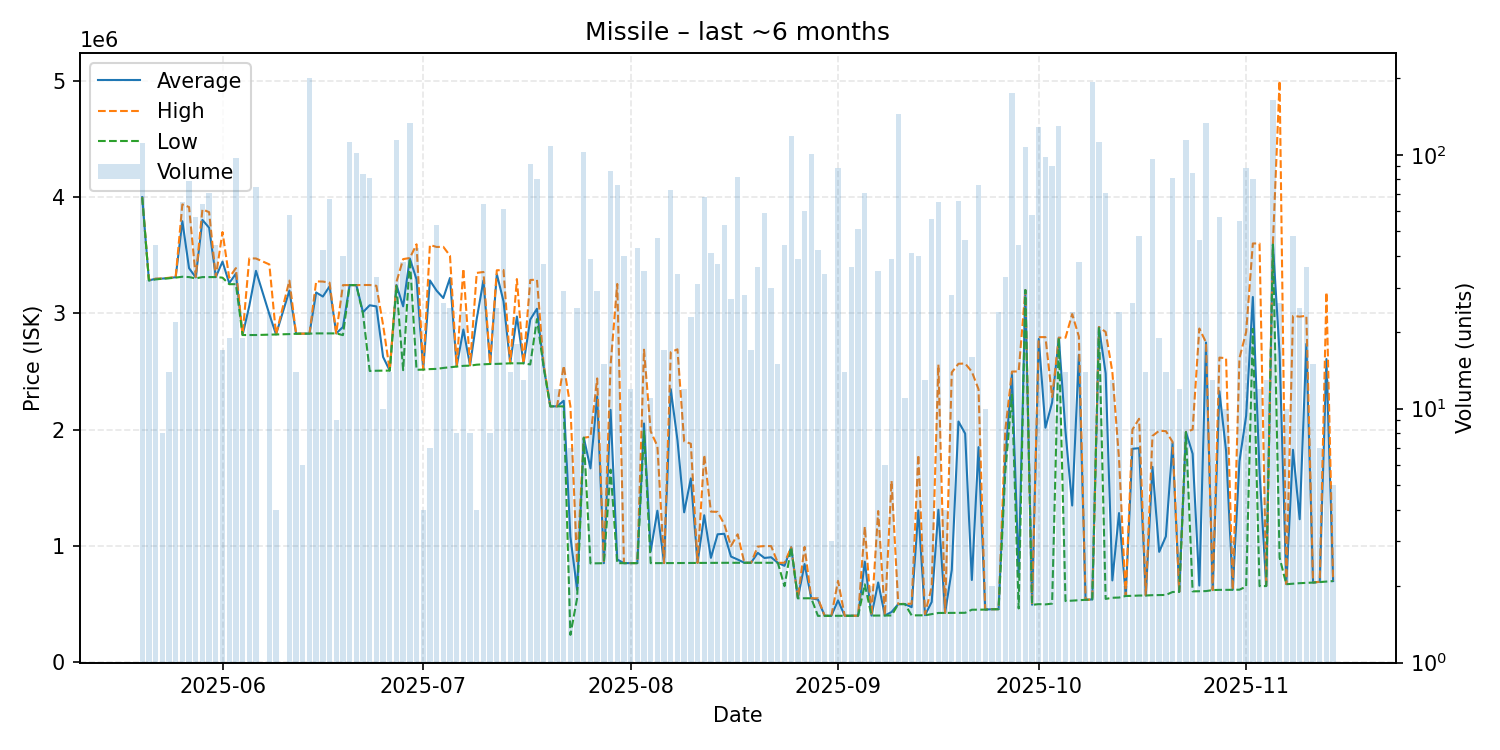

Source data for this figure (header and first rows):
date, average, highest, lowest, order_count, volume
2025-05-20, 3998000, 3998000, 3997000, 31, 111
2025-05-21, 3283281, 3286000, 3281000, 8, 32
2025-05-22, 3295750, 3297000, 3291000, 13, 44
2025-05-23, 3298000, 3299000, 3297000, 4, 8
2025-05-24, 3303000, 3305000, 3301000, 8, 14
2025-05-25, 3309591, 3311500, 3306500, 11, 22
2025-05-26, 3791231, 3936000, 3314000, 13, 65
2025-05-27, 3387405, 3913000, 3311000, 8, 79
2025-05-28, 3308351, 3312000, 3300000, 11, 57
2025-05-29, 3802500, 3893000, 3311000, 9, 64
2025-05-30, 3735211, 3869000, 3311000, 11, 71
2025-05-31, 3311455, 3312000, 3311000, 9, 44
2025-06-01, 3444059, 3698000, 3306000, 7, 17
2025-06-02, 3258842, 3306000, 3250000, 4, 19
2025-06-03, 3340320, 3388000, 3250000, 14, 97
2025-06-04, 2813316, 2814000, 2813000, 6, 19
2025-06-05, 3062083, 3472000, 2813000, 11, 24
2025-06-06, 3364587, 3471000, 2813000, 9, 75
2025-06-08, 2992417, 3420000, 2816000, 8, 24
2025-06-09, 2818000, 2818000, 2818000, 3, 4
2025-06-11, 3195086, 3281000, 2821000, 10, 58
2025-06-12, 2824000, 2824000, 2824000, 3, 14
2025-06-13, 2825000, 2825000, 2825000, 4, 6
2025-06-14, 2825000, 2825000, 2825000, 6, 200
2025-06-15, 3178786, 3274000, 2827000, 10, 28
2025-06-16, 3143738, 3272500, 2827000, 16, 42
2025-06-17, 3230985, 3263000, 2827000, 7, 67
2025-06-18, 2827000, 2827000, 2827000, 2, 9
2025-06-19, 2882125, 3242000, 2812000, 15, 40
2025-06-20, 3242000, 3242000, 3242000, 10, 112
2025-06-21, 3242000, 3242000, 3242000, 45, 102
2025-06-22, 3009107, 3243000, 2994000, 14, 84
2025-06-23, 3068864, 3243000, 2504000, 9, 81
2025-06-24, 3059152, 3236000, 2506000, 11, 33
2025-06-25, 2624700, 2900000, 2507000, 4, 10
2025-06-26, 2507214, 2508000, 2507000, 6, 14
2025-06-27, 3243000, 3269000, 3234000, 26, 114
2025-06-28, 3059526, 3465500, 2511000, 14, 38
2025-06-29, 3471000, 3475000, 3470000, 17, 134
2025-06-30, 3291419, 3593000, 2514000, 10, 43
2025-07-01, 2516000, 2516000, 2516000, 3, 4
2025-07-02, 3282143, 3587000, 2520000, 3, 7
2025-07-03, 3194472, 3570000, 2522000, 19, 53
2025-07-04, 3130808, 3571000, 2530000, 9, 26
2025-07-05, 3303320, 3495000, 2536000, 9, 25
2025-07-06, 2544125, 2546000, 2542500, 5, 8
2025-07-07, 2860708, 3383000, 2548000, 9, 24
2025-07-08, 2552125, 2555000, 2550000, 6, 8
2025-07-09, 2952500, 3347000, 2558000, 2, 4
2025-07-10, 3281984, 3355000, 2561500, 25, 64
2025-07-11, 2564750, 2565000, 2564000, 3, 8
2025-07-12, 3337040, 3369500, 2565000, 9, 25
2025-07-13, 3102918, 3372000, 2567000, 12, 61
2025-07-14, 2570286, 2571000, 2570000, 5, 14
2025-07-15, 2972222, 3294000, 2570000, 7, 18
2025-07-16, 2570000, 2570000, 2570000, 9, 13
2025-07-17, 2946359, 3286000, 2560000, 15, 92
2025-07-18, 3038688, 3289000, 2950000, 17, 80
2025-07-19, 2541838, 2560000, 2536000, 13, 37
2025-07-20, 2200000, 2200000, 2200000, 19, 108
... 117 more rows
